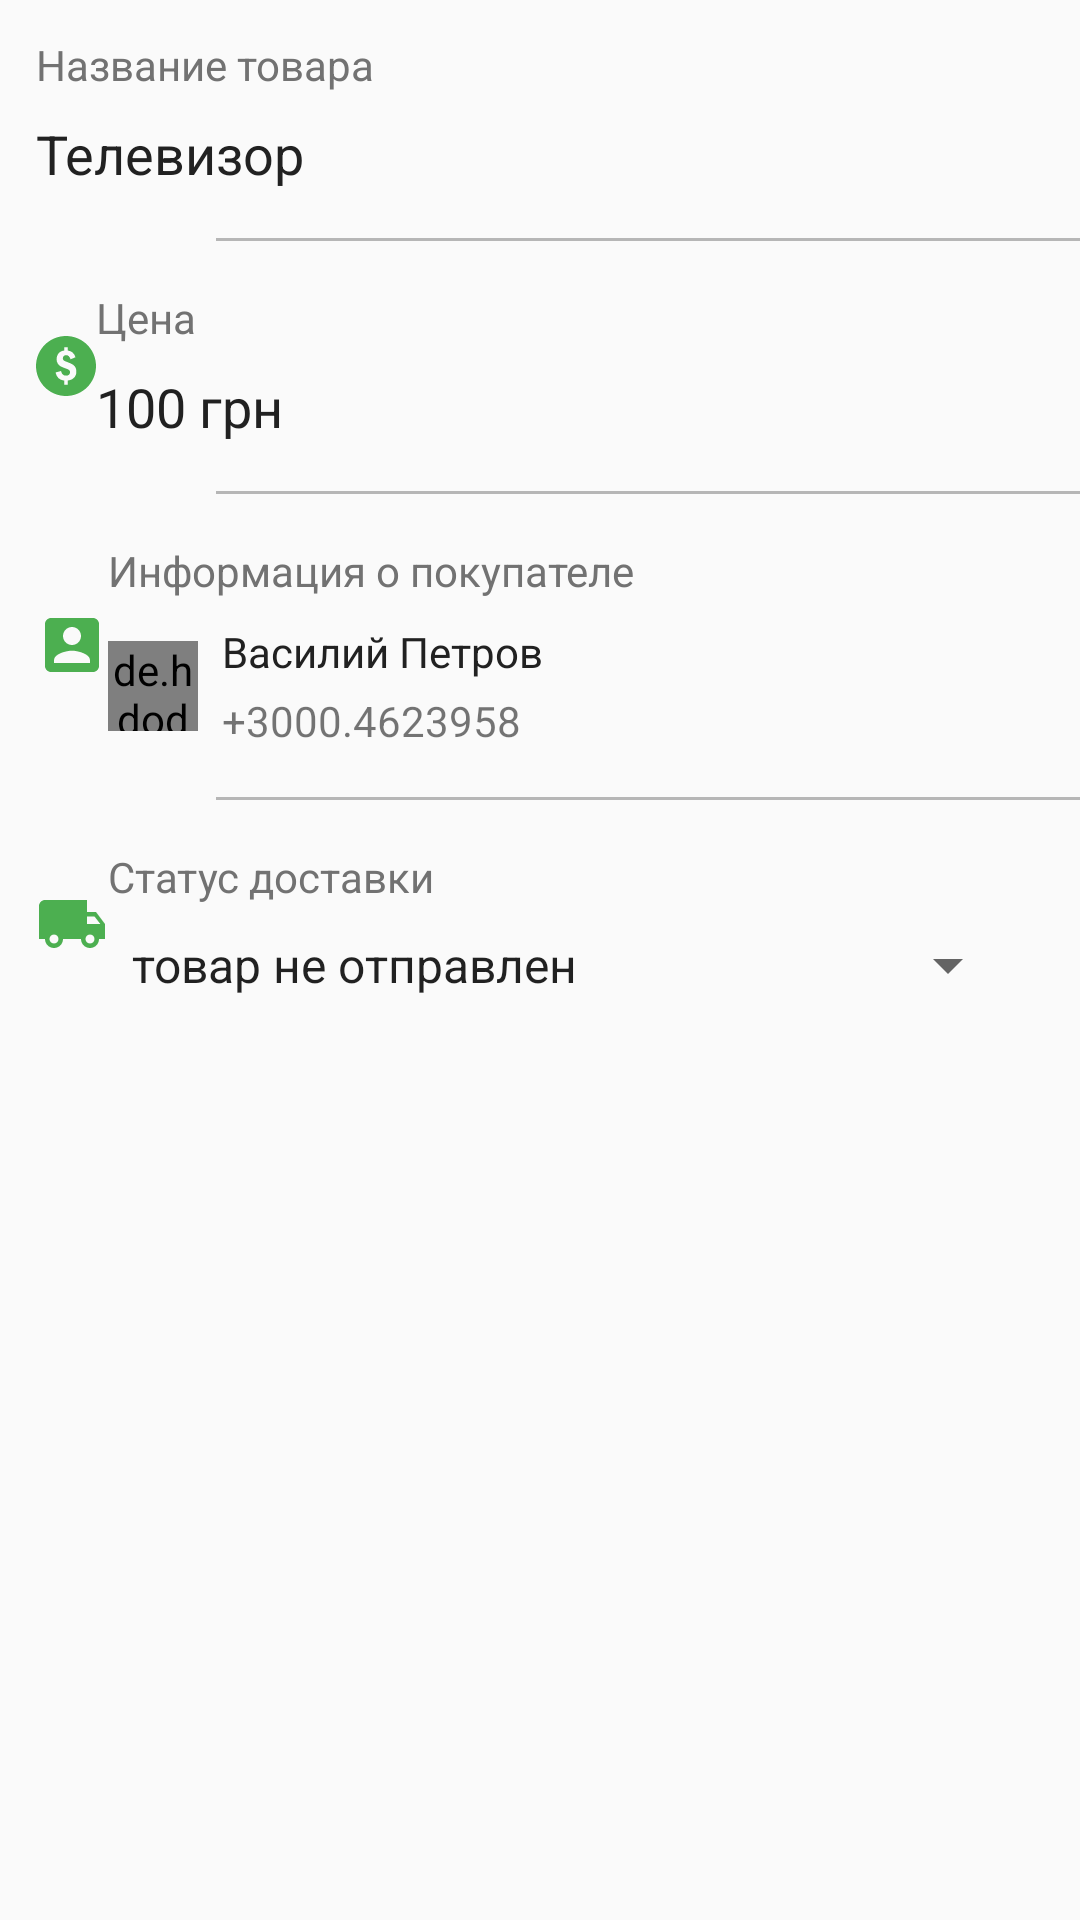

Write the Android layout XML for this screen, with the resource values it uses.
<!-- AndroidManifest.xml: application theme AppTheme -->
<!-- res/layout/content_for_sold_goods.xml -->
<?xml version="1.0" encoding="utf-8"?>
<android.support.v4.widget.NestedScrollView xmlns:android="http://schemas.android.com/apk/res/android"
    xmlns:app="http://schemas.android.com/apk/res-auto"
    xmlns:tools="http://schemas.android.com/tools"
    android:layout_width="match_parent"
    android:layout_height="match_parent"
    app:layout_behavior="@string/appbar_scrolling_view_behavior"

    >
    <LinearLayout
        android:layout_width="match_parent"
        android:layout_height="wrap_content"
        android:orientation="vertical">

        <RelativeLayout
            android:layout_width="match_parent"
            android:layout_height="wrap_content"
            android:background="?attr/selectableItemBackground"

            android:padding="12dp">

            <ImageView
                android:id="@+id/ivContactItem1"
                android:layout_width="wrap_content"
                android:layout_height="wrap_content"
                android:layout_centerVertical="true"
                android:layout_marginEnd="@dimen/activity_horizontal_margin"
                android:layout_marginRight="@dimen/activity_horizontal_margin"
                android:src="@drawable/goods_name" />

            <TextView
                android:id="@+id/name_text"
                android:layout_width="wrap_content"
                android:layout_height="wrap_content"
                android:layout_marginLeft="@dimen/activity_horizontal_margin"
                android:layout_marginStart="@dimen/activity_horizontal_margin"
                android:layout_toEndOf="@id/ivContactItem1"
                android:layout_toRightOf="@id/ivContactItem1"
                android:text="Название товара"
                android:textAppearance="@style/TextAppearance.AppCompat.Small"

                android:textColor="#727272"/>

            <TextView
                android:layout_width="wrap_content"
                android:layout_height="wrap_content"
                android:id="@+id/goods_name"
                android:layout_below="@id/name_text"
                android:layout_marginLeft="@dimen/activity_horizontal_margin"
                android:layout_marginStart="@dimen/activity_horizontal_margin"
                android:layout_marginTop="8dp"
                android:layout_toEndOf="@id/ivContactItem1"
                android:layout_toRightOf="@id/ivContactItem1"
                android:text="Телевизор"
                android:maxLines="2"
                android:layout_marginRight="8dp"
                android:textAppearance="@style/TextAppearance.AppCompat.Medium"

                android:textColor="#212121"/>


        </RelativeLayout>
        <include layout="@layout/item_divider" />
        <RelativeLayout
            android:layout_width="match_parent"
            android:layout_height="wrap_content"
            android:background="?attr/selectableItemBackground"

            android:padding="12dp">

            <ImageView
                android:id="@+id/ivContactItem2"
                android:layout_width="wrap_content"
                android:layout_height="wrap_content"
                android:layout_centerVertical="true"
                android:layout_marginEnd="@dimen/activity_horizontal_margin"
                android:layout_marginRight="@dimen/activity_horizontal_margin"
                android:src="@drawable/ic_dollar" />

            <TextView
                android:id="@+id/price_text"
                android:layout_width="wrap_content"
                android:layout_height="wrap_content"
                android:layout_marginLeft="@dimen/activity_horizontal_margin"
                android:layout_marginStart="@dimen/activity_horizontal_margin"
                android:layout_toEndOf="@id/ivContactItem2"
                android:layout_toRightOf="@id/ivContactItem2"
                android:text="Цена"
                android:textAppearance="@style/TextAppearance.AppCompat.Small"

                android:textColor="#727272"/>

            <TextView
                android:layout_width="wrap_content"
                android:layout_height="wrap_content"
                android:id="@+id/goods_price"
                android:layout_below="@id/price_text"
                android:layout_marginLeft="@dimen/activity_horizontal_margin"
                android:layout_marginStart="@dimen/activity_horizontal_margin"
                android:layout_marginTop="8dp"
                android:layout_toEndOf="@id/ivContactItem2"
                android:layout_toRightOf="@id/ivContactItem2"
                android:text="100 грн"
                android:maxLines="1"
                android:layout_marginRight="8dp"
                android:textAppearance="@style/TextAppearance.AppCompat.Medium"

                android:textColor="#212121"/>


        </RelativeLayout>
        <include layout="@layout/item_divider" />

        <RelativeLayout
            android:layout_width="match_parent"
            android:layout_height="wrap_content"
            android:background="?attr/selectableItemBackground"

            android:padding="12dp">

            <ImageView
                android:id="@+id/ivContactItem4"
                android:layout_width="wrap_content"
                android:layout_height="wrap_content"
                android:layout_centerVertical="true"
                android:layout_marginEnd="@dimen/activity_horizontal_margin"
                android:layout_marginRight="@dimen/activity_horizontal_margin"
                android:src="@drawable/user_info" />

            <TextView
                android:id="@+id/seller_info_text"
                android:layout_width="wrap_content"
                android:layout_height="wrap_content"
                android:layout_marginLeft="@dimen/activity_horizontal_margin"
                android:layout_marginStart="@dimen/activity_horizontal_margin"
                android:layout_toEndOf="@id/ivContactItem4"
                android:layout_toRightOf="@id/ivContactItem4"
                android:text="Информация о покупателе"
                android:textAppearance="@style/TextAppearance.AppCompat.Small"

                android:textColor="#727272"/>
            <RelativeLayout
                android:layout_width="match_parent"
                android:layout_toRightOf="@+id/ivContactItem4"
                android:layout_below="@+id/seller_info_text"
                android:id="@+id/creator_block"
                android:layout_marginTop="8dp"
                android:layout_marginLeft="@dimen/activity_horizontal_margin"
                android:layout_marginStart="@dimen/activity_horizontal_margin"
                android:layout_height="wrap_content">

                    <de.hdodenhof.circleimageview.CircleImageView
                        android:id="@+id/user_image"
                        android:layout_width="30dp"
                        android:layout_height="30dp"
                        android:src="@drawable/ic_man"
                        android:layout_centerVertical="true"

                       />




                <RelativeLayout
                    android:layout_width="wrap_content"
                    android:layout_centerVertical="true"
                    android:layout_marginLeft="8dp"
                    android:layout_toRightOf="@+id/user_image"
                    android:layout_height="wrap_content">
                    <TextView
                        android:layout_width="wrap_content"
                        android:layout_height="wrap_content"
                        android:id="@+id/user_name"
                        android:maxLines="1"
                        android:textColor="#212121"
                        android:text="Василий Петров"/>
                    <TextView
                        android:layout_width="wrap_content"
                        android:layout_height="wrap_content"
                        android:id="@+id/user_number"
                        android:layout_marginTop="4dp"
                        android:text="+3000.4623958"
                        android:layout_below="@+id/user_name"/>

                </RelativeLayout>




            </RelativeLayout>



        </RelativeLayout>
        <include layout="@layout/item_divider" />

        <RelativeLayout
            android:layout_width="match_parent"
            android:layout_height="wrap_content"
            android:background="?attr/selectableItemBackground"

            android:padding="12dp">

            <ImageView
                android:id="@+id/ivContactItem5"
                android:layout_width="wrap_content"
                android:layout_height="wrap_content"
                android:layout_centerVertical="true"
                android:layout_marginEnd="@dimen/activity_horizontal_margin"
                android:layout_marginRight="@dimen/activity_horizontal_margin"
                android:src="@drawable/delivery_status" />

            <TextView
                android:id="@+id/status_text"
                android:layout_width="wrap_content"
                android:layout_height="wrap_content"
                android:layout_marginLeft="@dimen/activity_horizontal_margin"
                android:layout_marginStart="@dimen/activity_horizontal_margin"
                android:layout_toEndOf="@id/ivContactItem5"
                android:layout_toRightOf="@id/ivContactItem5"
                android:text="Статус доставки"
                android:textAppearance="@style/TextAppearance.AppCompat.Small"

                android:textColor="#727272"/>

            <Spinner
                android:layout_width="match_parent"
                android:layout_height="wrap_content"
                android:layout_below="@id/status_text"
                android:layout_marginLeft="@dimen/activity_horizontal_margin"
                android:layout_marginStart="@dimen/activity_horizontal_margin"
                android:layout_marginTop="8dp"
                android:layout_toEndOf="@id/ivContactItem5"
                android:layout_toRightOf="@id/ivContactItem5"
                android:layout_marginRight="8dp"
               android:textAlignment="viewStart"
                android:id="@+id/spinner_delivery"
                android:entries="@array/statusList"
              />


        </RelativeLayout>





    </LinearLayout>

</android.support.v4.widget.NestedScrollView>
<!-- res/layout/item_divider.xml (included above) -->
<?xml version="1.0" encoding="utf-8"?>
<View xmlns:android="http://schemas.android.com/apk/res/android"
    android:layout_width="match_parent"
    android:layout_height="1dp"
    android:layout_marginLeft="72dp"
    android:layout_marginBottom="4dp"
    android:layout_marginTop="4dp"
    android:background="#B6B6B6" />
<!-- resources referenced by this layout -->
<resources>
  <string-array name="statusList">
          <item>товар не отправлен</item>
          <item>товар отправлен</item>
      </string-array>
  <!-- drawable delivery_status (drawable) -->
  <vector xmlns:android="http://schemas.android.com/apk/res/android"
          android:width="24dp"
          android:height="24dp"
          android:viewportWidth="24.0"
          android:viewportHeight="24.0">
      <path
          android:fillColor="#4CAF50"
          android:pathData="M20,8h-3L17,4L3,4c-1.1,0 -2,0.9 -2,2v11h2c0,1.66 1.34,3 3,3s3,-1.34 3,-3h6c0,1.66 1.34,3 3,3s3,-1.34 3,-3h2v-5l-3,-4zM6,18.5c-0.83,0 -1.5,-0.67 -1.5,-1.5s0.67,-1.5 1.5,-1.5 1.5,0.67 1.5,1.5 -0.67,1.5 -1.5,1.5zM19.5,9.5l1.96,2.5L17,12L17,9.5h2.5zM18,18.5c-0.83,0 -1.5,-0.67 -1.5,-1.5s0.67,-1.5 1.5,-1.5 1.5,0.67 1.5,1.5 -0.67,1.5 -1.5,1.5z"/>
  </vector>
  <!-- drawable ic_dollar (drawable) -->
  <vector android:height="20dp" android:viewportHeight="512.0"
      android:viewportWidth="512.0" android:width="20dp" xmlns:android="http://schemas.android.com/apk/res/android">
      <path android:fillColor="#4CAF50" android:pathData="M256,0C114.6,0 0,114.6 0,256s114.6,256 256,256c141.4,0 256,-114.6 256,-256S397.4,0 256,0zM325.8,354.8c-12.6,14.1 -30.8,22.4 -54.6,24.9V416h-30.3v-36c-39.7,-4.1 -64.2,-27.1 -73.7,-69.1l46.9,-12.2c4.3,26.4 18.7,39.6 43.1,39.6c11.4,0 19.8,-2.8 25.2,-8.5s8.1,-12.5 8.1,-20.5c0,-8.3 -2.7,-14.6 -8.1,-18.8c-5.4,-4.3 -17.3,-9.7 -35.9,-16.3c-16.7,-5.8 -29.7,-11.5 -39.1,-17.2c-9.4,-5.6 -17,-13.5 -22.8,-23.7c-5.8,-10.2 -8.8,-22.1 -8.8,-35.6c0,-17.7 5.3,-33.7 15.7,-47.9c10.4,-14.2 26.9,-22.8 49.3,-26V96h30.3v28c33.9,4.1 55.8,23.2 65.8,57.5l-41.8,17.1c-8.2,-23.5 -20.7,-35.3 -37.8,-35.3c-8.6,0 -15.4,2.6 -20.6,7.9c-5.2,5.3 -7.8,11.6 -7.8,19.1c0,7.6 2.5,13.5 7.5,17.6c5,4.1 15.7,9.1 32.1,15.1c18,6.6 32.1,12.8 42.3,18.6c10.3,5.8 18.4,13.9 24.5,24.2c6.1,10.3 9.2,22.3 9.2,36.1C344.7,323.1 338.4,340.8 325.8,354.8z"/>
  </vector>
  <!-- drawable user_info (drawable) -->
  <vector xmlns:android="http://schemas.android.com/apk/res/android"
          android:width="24dp"
          android:height="24dp"
          android:viewportWidth="24.0"
          android:viewportHeight="24.0">
      <path
          android:fillColor="#4CAF50"
          android:pathData="M3,5v14c0,1.1 0.89,2 2,2h14c1.1,0 2,-0.9 2,-2L21,5c0,-1.1 -0.9,-2 -2,-2L5,3c-1.11,0 -2,0.9 -2,2zM15,9c0,1.66 -1.34,3 -3,3s-3,-1.34 -3,-3 1.34,-3 3,-3 3,1.34 3,3zM6,17c0,-2 4,-3.1 6,-3.1s6,1.1 6,3.1v1L6,18v-1z"/>
  </vector>
  <style name="AppTheme" parent="Theme.AppCompat.Light.NoActionBar">
          
          <item name="colorPrimary">@color/colorPrimary</item>
          <item name="colorPrimaryDark">@color/colorPrimaryDark</item>
          <item name="colorAccent">@color/colorAccent</item>
      </style>
  <color name="colorPrimary">#4CAF50</color>
  <color name="colorPrimaryDark">#43A047</color>
  <color name="colorAccent">#FFFFFF</color>
</resources>
